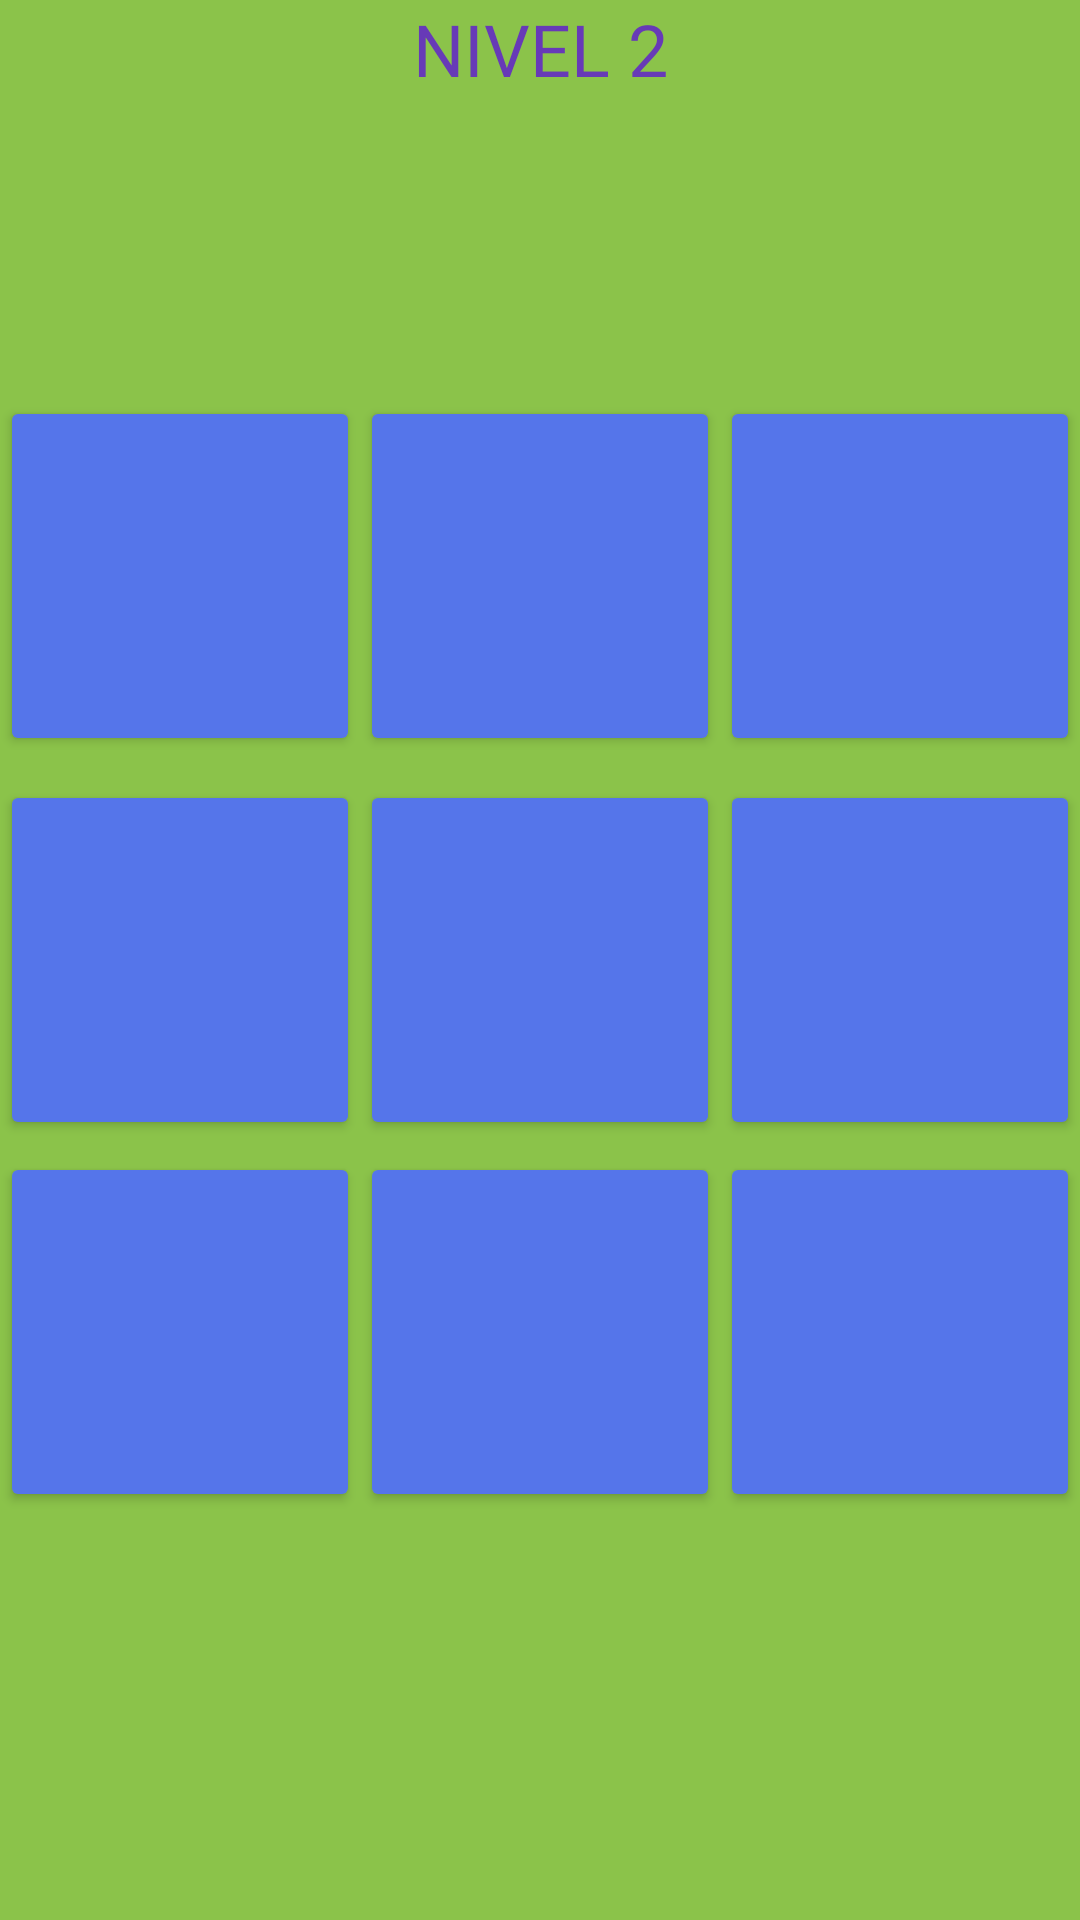

Layout XML and referenced resources for this Android screen:
<!-- AndroidManifest.xml: application theme Theme.AppCompat.NoActionBar -->
<!-- res/layout/activity_gato2.xml -->
<?xml version="1.0" encoding="utf-8"?>
<androidx.constraintlayout.widget.ConstraintLayout xmlns:android="http://schemas.android.com/apk/res/android"
    xmlns:app="http://schemas.android.com/apk/res-auto"
    xmlns:tools="http://schemas.android.com/tools"
    android:layout_width="match_parent"
    android:layout_height="match_parent"
    tools:context=".Gato.GatoActivity">
    <LinearLayout
        android:id="@+id/linearLayout"
        android:layout_width="match_parent"
        android:layout_height="match_parent"
        android:background="#8BC34A"
        android:orientation="horizontal">

    </LinearLayout>

    <Button
        android:id="@+id/button11"
        android:layout_width="0dp"
        android:layout_height="0dp"
        android:layout_marginBottom="4dp"
        android:backgroundTint="#5575EA"
        android:onClick="boton11"
        android:textColor="#D2000000"
        android:textSize="60sp"
        app:layout_constraintBottom_toTopOf="@+id/button21"
        app:layout_constraintDimensionRatio="w,1:1"
        app:layout_constraintEnd_toStartOf="@+id/button12"
        app:layout_constraintHorizontal_bias="0.5"
        app:layout_constraintStart_toEndOf="@+id/button10" />

    <Button
        android:id="@+id/button00"
        android:layout_width="0dp"
        android:layout_height="0dp"
        android:layout_marginBottom="8dp"
        android:backgroundTint="#5575EA"
        android:onClick="boton00"
        android:textColor="#000000"
        android:textSize="60sp"
        app:layout_constraintBottom_toTopOf="@+id/button10"
        app:layout_constraintDimensionRatio="w,1:1"
        app:layout_constraintEnd_toStartOf="@+id/button01"
        app:layout_constraintHorizontal_bias="0.5"
        app:layout_constraintStart_toStartOf="parent" />

    <Button
        android:id="@+id/button10"
        android:layout_width="0dp"
        android:layout_height="0dp"
        android:layout_marginBottom="4dp"
        android:backgroundTint="#5575EA"
        android:onClick="boton10"
        android:textColor="#D2000000"
        android:textSize="60sp"
        app:layout_constraintBottom_toTopOf="@+id/button20"
        app:layout_constraintDimensionRatio="w,1:1"
        app:layout_constraintEnd_toStartOf="@+id/button11"
        app:layout_constraintHorizontal_bias="0.5"
        app:layout_constraintStart_toStartOf="parent" />

    <Button
        android:id="@+id/button01"
        android:layout_width="0dp"
        android:layout_height="0dp"
        android:layout_marginBottom="8dp"
        android:backgroundTint="#5575EA"
        android:onClick="boton01"
        android:textColor="#D2000000"
        android:textSize="60sp"
        app:layout_constraintBottom_toTopOf="@+id/button11"
        app:layout_constraintDimensionRatio="w,1:1"
        app:layout_constraintEnd_toStartOf="@+id/button02"
        app:layout_constraintHorizontal_bias="0.5"
        app:layout_constraintStart_toEndOf="@+id/button00" />

    <Button
        android:id="@+id/button02"
        android:layout_width="0dp"
        android:layout_height="0dp"
        android:layout_marginBottom="8dp"
        android:backgroundTint="#5575EA"
        android:onClick="boton02"
        android:textColor="#D2000000"
        android:textSize="60sp"
        app:layout_constraintBottom_toTopOf="@+id/button12"
        app:layout_constraintDimensionRatio="w,1:1"
        app:layout_constraintEnd_toEndOf="parent"
        app:layout_constraintHorizontal_bias="0.5"
        app:layout_constraintStart_toEndOf="@+id/button01" />

    <Button
        android:id="@+id/button22"
        android:layout_width="0dp"
        android:layout_height="0dp"
        android:layout_marginBottom="136dp"
        android:backgroundTint="#5575EA"
        android:onClick="boton22"
        android:textColor="#D2000000"
        android:textSize="60sp"
        app:layout_constraintBottom_toBottomOf="parent"
        app:layout_constraintDimensionRatio="w,1:1"
        app:layout_constraintEnd_toEndOf="parent"
        app:layout_constraintHorizontal_bias="0.5"
        app:layout_constraintStart_toEndOf="@+id/button21" />

    <Button
        android:id="@+id/button21"
        android:layout_width="0dp"
        android:layout_height="0dp"
        android:layout_marginBottom="136dp"
        android:backgroundTint="#5575EA"
        android:onClick="boton21"
        android:textColor="#D2000000"
        android:textSize="60sp"
        app:layout_constraintBottom_toBottomOf="parent"
        app:layout_constraintDimensionRatio="w,1:1"
        app:layout_constraintEnd_toStartOf="@+id/button22"
        app:layout_constraintHorizontal_bias="0.5"
        app:layout_constraintStart_toEndOf="@+id/button20" />

    <Button
        android:id="@+id/button20"
        android:layout_width="0dp"
        android:layout_height="0dp"
        android:layout_marginBottom="136dp"
        android:backgroundTint="#5575EA"
        android:onClick="boton20"
        android:textColor="#D2000000"
        android:textSize="60sp"
        app:layout_constraintBottom_toBottomOf="parent"
        app:layout_constraintDimensionRatio="w,1:1"
        app:layout_constraintEnd_toStartOf="@+id/button21"
        app:layout_constraintHorizontal_bias="0.5"
        app:layout_constraintStart_toStartOf="parent" />

    <Button
        android:id="@+id/button12"
        android:layout_width="0dp"
        android:layout_height="0dp"
        android:layout_marginBottom="4dp"
        android:backgroundTint="#5575EA"
        android:onClick="boton12"
        android:textColor="#D2000000"
        android:textSize="60sp"
        app:layout_constraintBottom_toTopOf="@+id/button22"
        app:layout_constraintDimensionRatio="w,1:1"
        app:layout_constraintEnd_toEndOf="parent"
        app:layout_constraintHorizontal_bias="0.5"
        app:layout_constraintStart_toEndOf="@+id/button11" />

    <ImageView
        android:id="@+id/imageView3"
        android:layout_width="243dp"
        android:layout_height="197dp"
        android:layout_marginTop="16dp"

        android:src="@drawable/garfield"
        app:layout_constraintEnd_toEndOf="parent"
        app:layout_constraintStart_toStartOf="parent"
        app:layout_constraintTop_toTopOf="parent" />

    <TextView
        android:id="@+id/textView"
        android:layout_width="wrap_content"
        android:layout_height="wrap_content"
        android:layout_gravity="center"
        android:fontFamily="@font/triogb"
        android:text="NIVEL 2"
        android:textColor="#673AB7"
        android:textSize="24dp"
        app:layout_constraintEnd_toEndOf="parent"
        app:layout_constraintStart_toStartOf="parent"
        app:layout_constraintTop_toTopOf="@+id/linearLayout" />


</androidx.constraintlayout.widget.ConstraintLayout>
<!-- resources referenced by this layout -->
<resources>

</resources>
